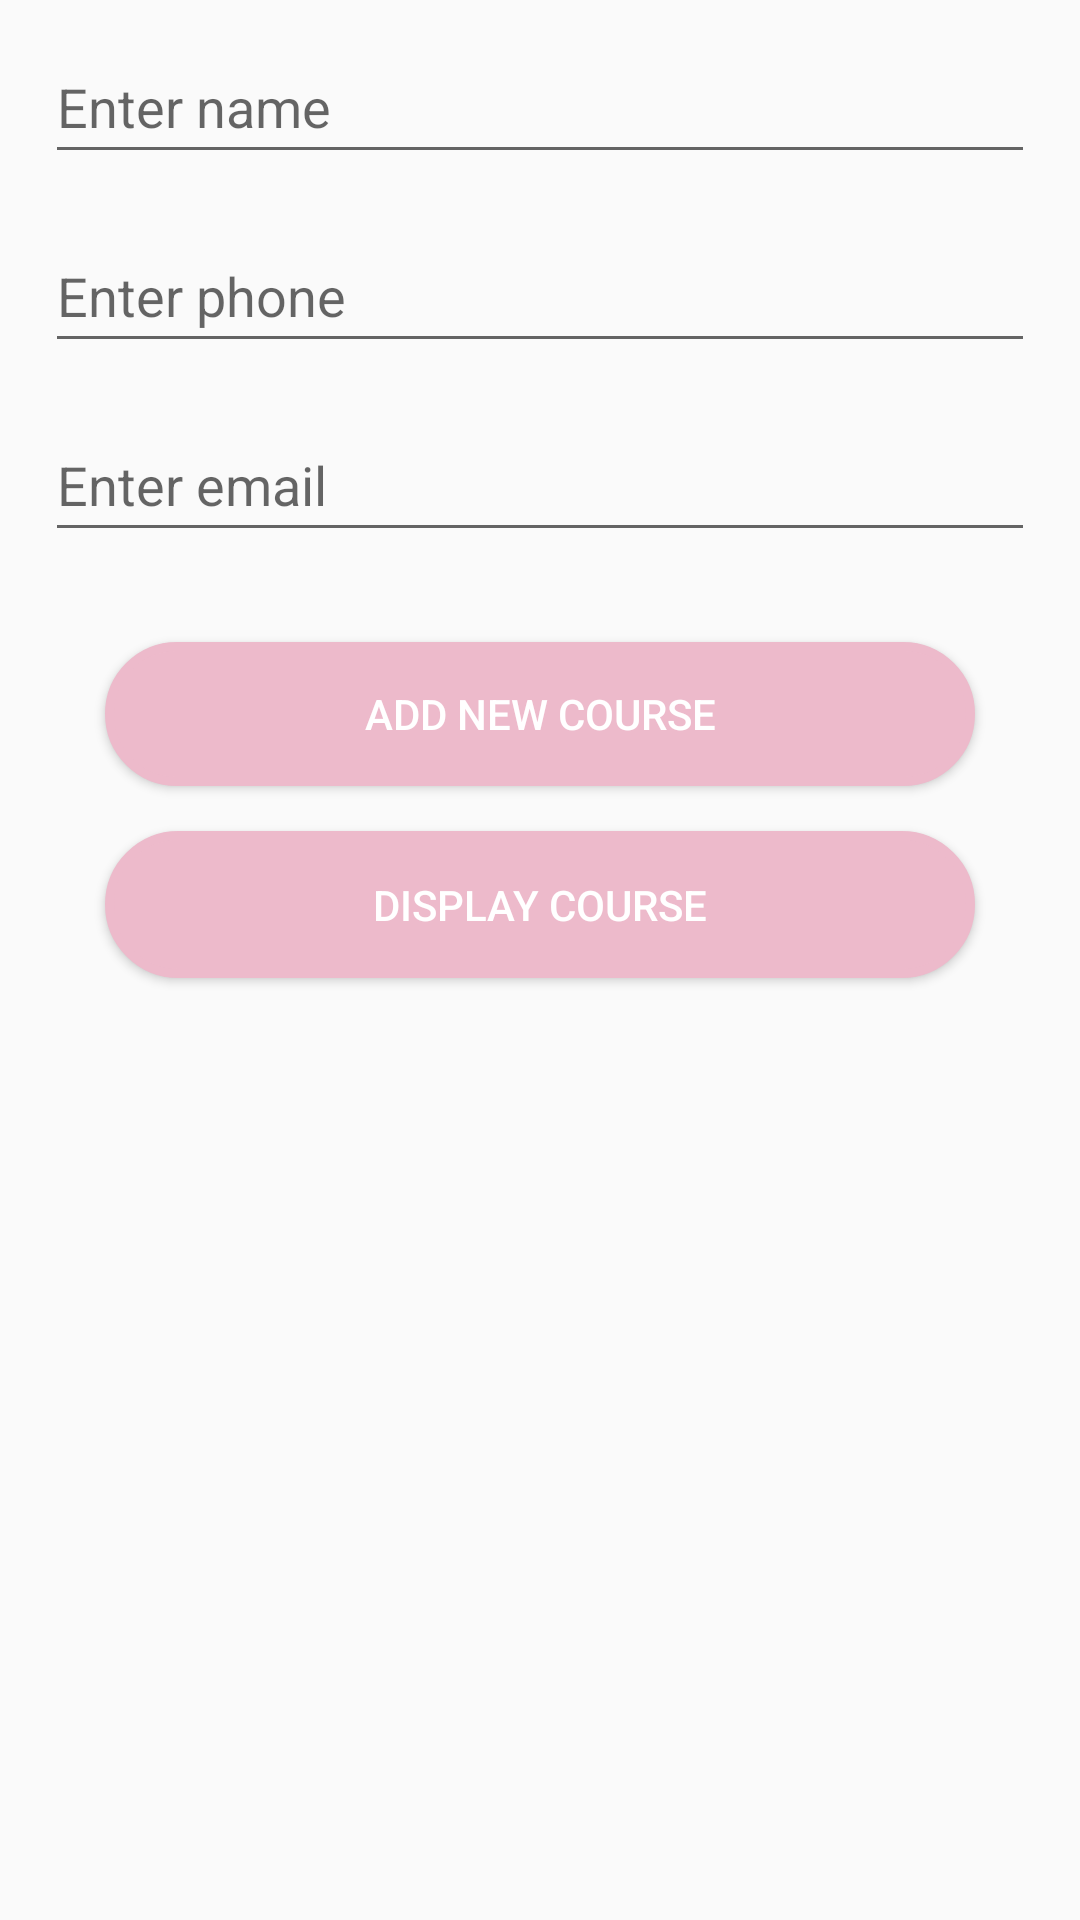

The Android layout XML behind this screen, and the referenced resources:
<!-- AndroidManifest.xml: application theme Theme.Thigk2 -->
<!-- res/layout/activity_main.xml -->
<?xml version="1.0" encoding="utf-8"?>
<LinearLayout xmlns:android="http://schemas.android.com/apk/res/android"
    xmlns:app="http://schemas.android.com/apk/res-auto"
    xmlns:tools="http://schemas.android.com/tools"
    android:layout_width="match_parent"
    android:layout_height="wrap_content"
    android:orientation="vertical"
    android:layout_gravity="center"
    android:layout_marginStart="10dp"
    android:layout_marginEnd="10dp"
    android:layout_marginBottom="15dp"
    tools:context=".MainActivity">

    <EditText
        android:layout_marginStart="15dp"
        android:layout_marginEnd="15dp"
        android:layout_marginTop="10dp"
        android:minHeight="48dp"
        android:minWidth="48dp"
        android:id="@+id/edtname"
        android:layout_width="match_parent"
        android:layout_height="wrap_content"
        android:ems="10"
        android:inputType="textPersonName"
        android:hint="Enter name"
        />
    <EditText
        android:layout_marginStart="15dp"
        android:layout_marginEnd="15dp"
        android:layout_marginTop="15dp"
        android:id="@+id/edtphone"
        android:layout_width="match_parent"
        android:layout_height="wrap_content"
        android:ems="10"
        android:inputType="textPersonName"
        android:minHeight="48dp"
        android:minWidth="48dp"
        android:hint="Enter phone"
        />
    <EditText
        android:layout_marginStart="15dp"
        android:layout_marginEnd="15dp"
        android:layout_marginTop="15dp"
        android:id="@+id/edtemail"
        android:layout_width="match_parent"
        android:layout_height="wrap_content"
        android:minHeight="48dp"
        android:minWidth="48dp"
        android:ems="10"
        android:inputType="textPersonName"
        android:hint="Enter email"
        />

    <Button
        android:layout_marginStart="35dp"
        android:layout_marginEnd="35dp"
        android:layout_marginTop="30dp"
        android:textColor="@color/white"
        android:id="@+id/btncourse"
        android:backgroundTint="#EDBACB"
        android:background="@drawable/shabe"
        android:layout_marginBottom="5dp"
        android:layout_width="match_parent"
        android:layout_height="wrap_content"
        android:text="ADD NEW COURSE" />

    <Button
        android:id="@+id/btnreadcourse"
        android:backgroundTint="#EDBACB"
        android:textColor="@color/white"
        android:layout_width="match_parent"
        android:layout_height="wrap_content"
        android:layout_marginBottom="20dp"
        android:padding="15dp"
        android:background="@drawable/shabe"
        android:layout_marginStart="35dp"
        android:layout_marginEnd="35dp"
        android:layout_marginTop="10dp"
        android:text="DISPLAY COURSE" />
</LinearLayout>
<!-- resources referenced by this layout -->
<resources>
  <!-- drawable shabe (drawable) -->
  <?xml version="1.0" encoding="utf-8"?>
  <shape
      xmlns:android="http://schemas.android.com/apk/res/android"
      android:shape="rectangle"
      >
      <solid android:color="@color/white"></solid>
      <stroke android:color="#BE8297" android:width="3dp"></stroke>
      <corners android:radius="25dp"></corners>
  
  </shape>
  <style name="Theme.Thigk2" parent="Theme.AppCompat.Light.DarkActionBar">
          
          <item name="colorPrimary">#EAA3BB</item>
          <item name="colorPrimaryDark">#F19DBA</item>
          <item name="colorAccent">#EDB7C9</item>
          
      </style>
  <!-- not gathered from this repository: default colours our renderer supplied (Android Studio template values) -->
  <color name="white">#FFFFFFFF</color>
</resources>
